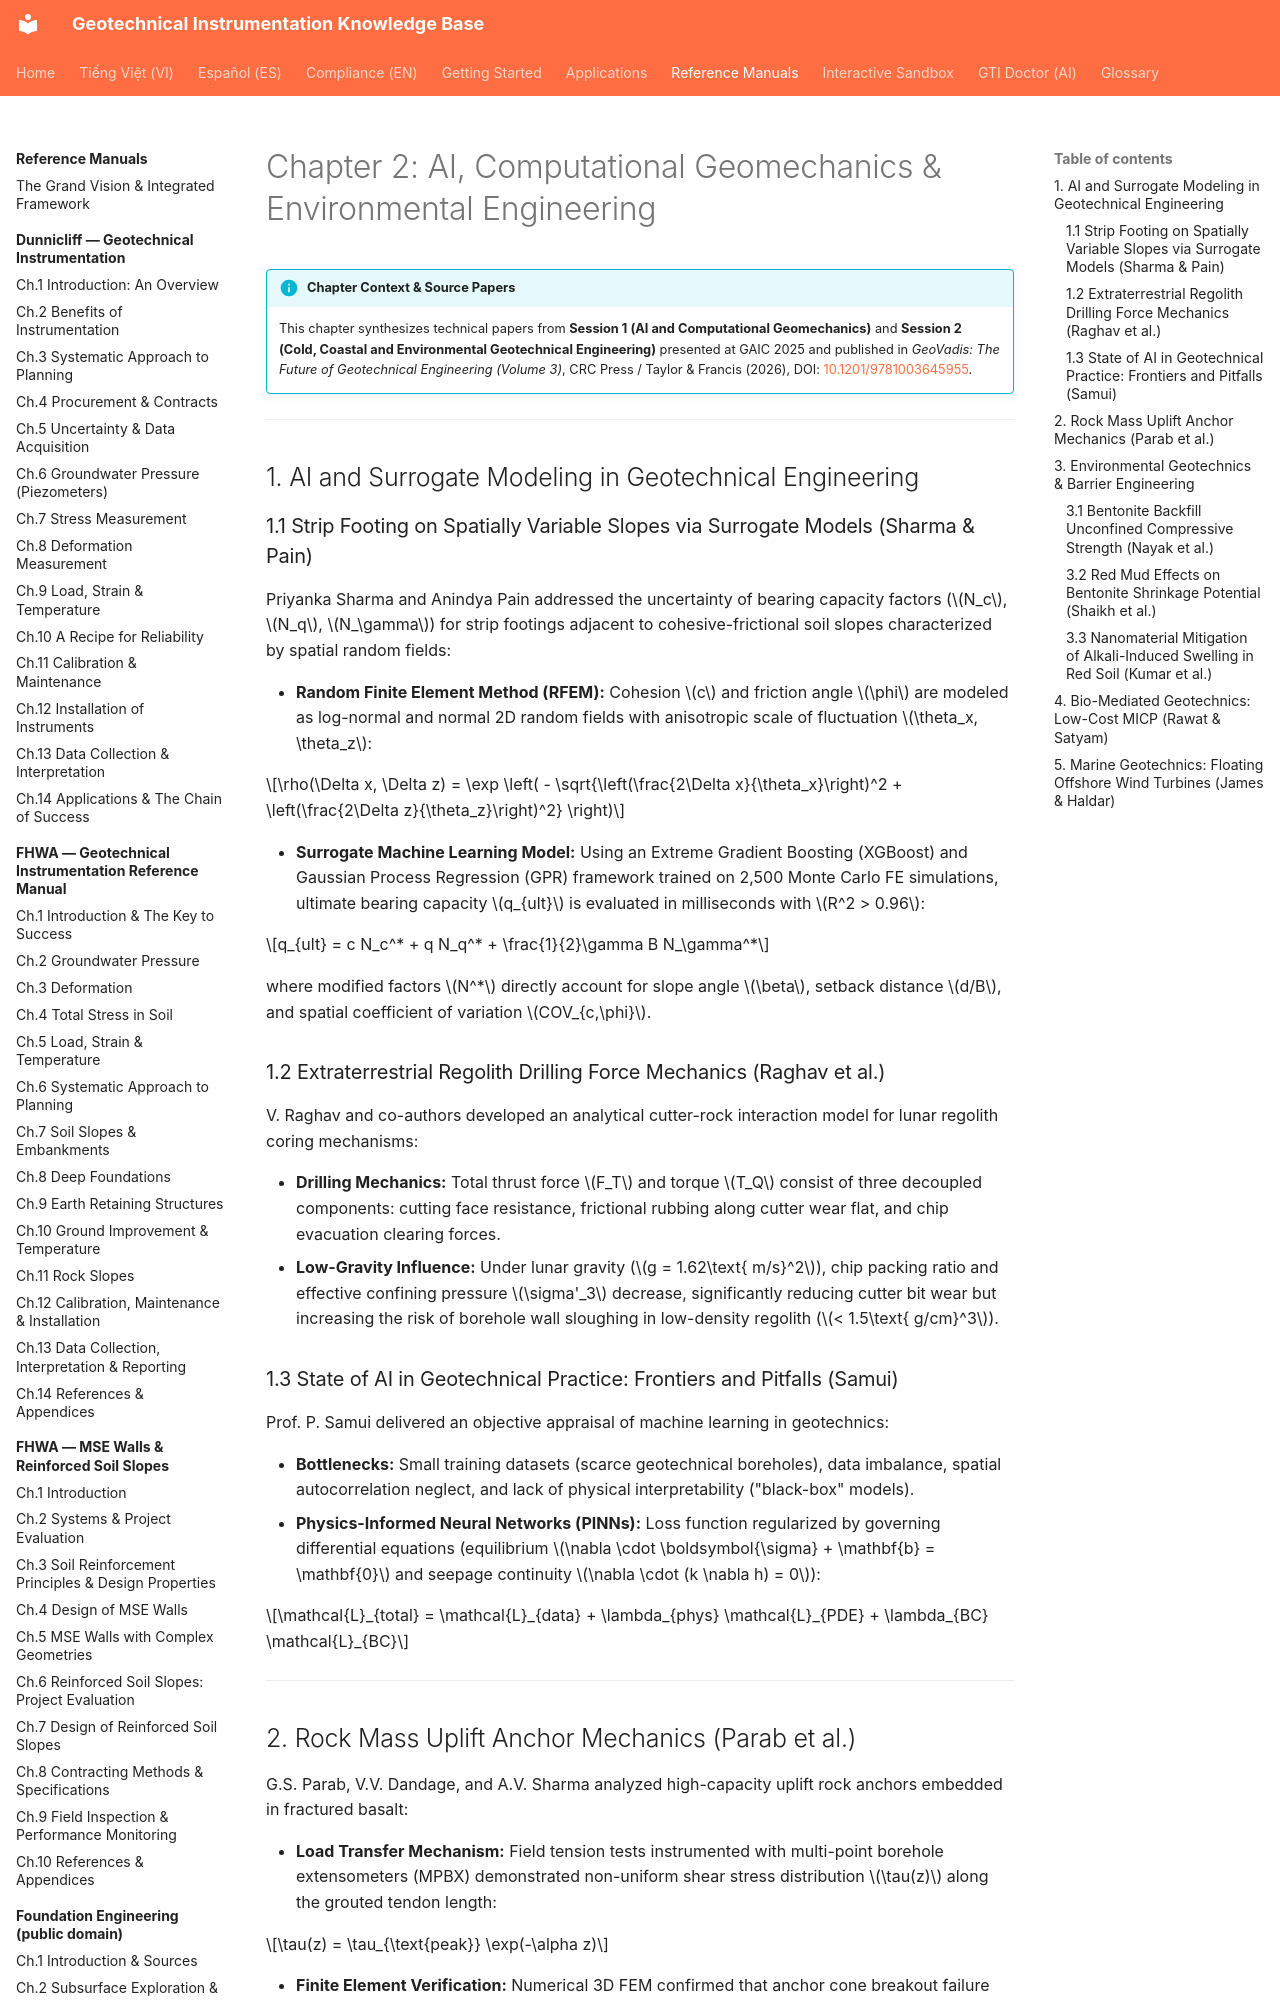

repository: geoinst/geoinst.github.io · page: reference-manuals/geovadis-vol3/chapter-02-ai-computational-environmental/index.html · generator: mkdocs

---
lang: en
lang_alt: vi/reference-manuals/geovadis-vol3/chapter-02-ai-computational-environmental/
---

# Chapter 2: AI, Computational Geomechanics & Environmental Engineering

!!! info "Chapter Context & Source Papers"
    This chapter synthesizes technical papers from **Session 1 (AI and Computational Geomechanics)** and **Session 2 (Cold, Coastal and Environmental Geotechnical Engineering)** presented at GAIC 2025 and published in *GeoVadis: The Future of Geotechnical Engineering (Volume 3)*, CRC Press / Taylor & Francis (2026), DOI: [10.1201/9781003645955](https://doi.org/10.1201/9781003645955).

---

## 1. AI and Surrogate Modeling in Geotechnical Engineering

### 1.1 Strip Footing on Spatially Variable Slopes via Surrogate Models (Sharma & Pain)
Priyanka Sharma and Anindya Pain addressed the uncertainty of bearing capacity factors ($N_c$, $N_q$, $N_\gamma$) for strip footings adjacent to cohesive-frictional soil slopes characterized by spatial random fields:

*   **Random Finite Element Method (RFEM):** Cohesion $c$ and friction angle $\phi$ are modeled as log-normal and normal 2D random fields with anisotropic scale of fluctuation $\theta_x, \theta_z$:

$$\rho(\Delta x, \Delta z) = \exp \left( - \sqrt{\left(\frac{2\Delta x}{\theta_x}\right)^2 + \left(\frac{2\Delta z}{\theta_z}\right)^2} \right)$$

*   **Surrogate Machine Learning Model:** Using an Extreme Gradient Boosting (XGBoost) and Gaussian Process Regression (GPR) framework trained on 2,500 Monte Carlo FE simulations, ultimate bearing capacity $q_{ult}$ is evaluated in milliseconds with $R^2 > 0.96$:

$$q_{ult} = c N_c^* + q N_q^* + \frac{1}{2}\gamma B N_\gamma^*$$

where modified factors $N^*$ directly account for slope angle $\beta$, setback distance $d/B$, and spatial coefficient of variation $COV_{c,\phi}$.
